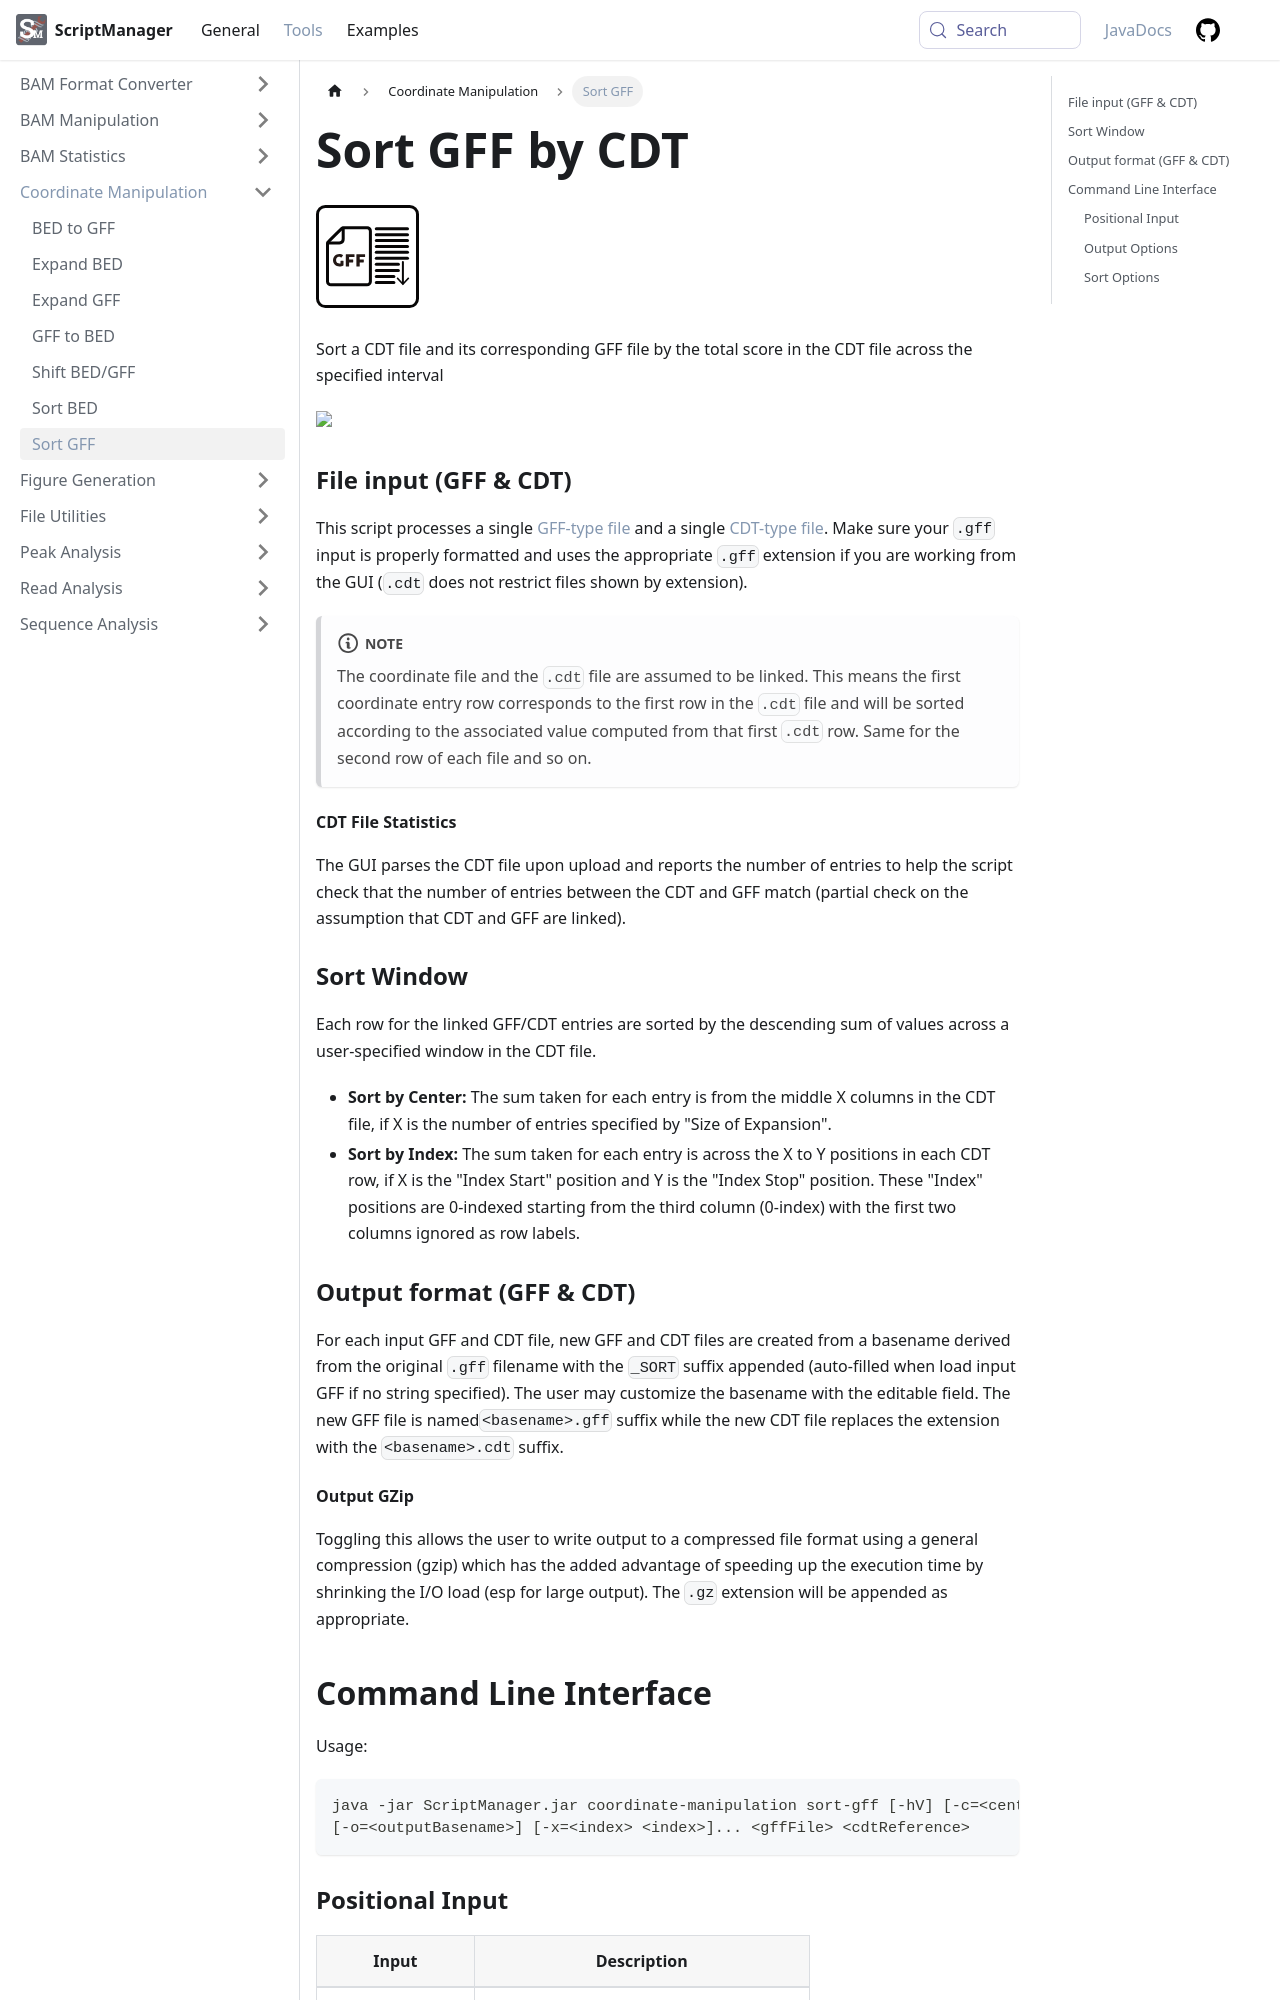

repository: CEGRcode/scriptmanager-docs · page: docs/Tools/coordinate-manipulation/sort-gff/index.html · generator: docusaurus

---
id: sort-gff
title: Sort GFF by CDT
sidebar_label: Sort GFF
---

import OutputGZip from '/docs/DocComponents/OutputGZip.mdx'

![sort-gff](/icons/Coordinate_Manipulation/SortGFF_sqaure.svg)

Sort a CDT file and its corresponding GFF file by the total score in the CDT file across the specified interval

<img src={require('/md-img/Coordinate_Manipulation/SortGFFWindow.png').default} style={{width:70+'%'}}/>

### File input (GFF & CDT)

This script processes a single [GFF-type file][gff-format] and a single [CDT-type file][cdt-format]. Make sure your `.gff` input is properly formatted and uses the appropriate `.gff` extension if you are working from the GUI (`.cdt` does not restrict files shown by extension).

:::note
The coordinate file and the `.cdt` file are assumed to be linked. This means the first coordinate entry row corresponds to the first row in the `.cdt` file and will be sorted according to the associated value computed from that first `.cdt` row. Same for the second row of each file and so on.
:::

#### CDT File Statistics

The GUI parses the CDT file upon upload and reports the number of entries to help the script check that the number of entries between the CDT and GFF match (partial check on the assumption that CDT and GFF are linked).

### Sort Window

Each row for the linked GFF/CDT entries are sorted by the descending sum of values across a user-specified window in the CDT file.

* __Sort by Center:__ The sum taken for each entry is from the middle X columns in the CDT file, if X is the number of entries specified by "Size of Expansion".
* __Sort by Index:__ The sum taken for each entry is across the X to Y positions in each CDT row, if X is the "Index Start" position and Y is the "Index Stop" position. These "Index" positions are 0-indexed starting from the third column (0-index) with the first two columns ignored as row labels.
